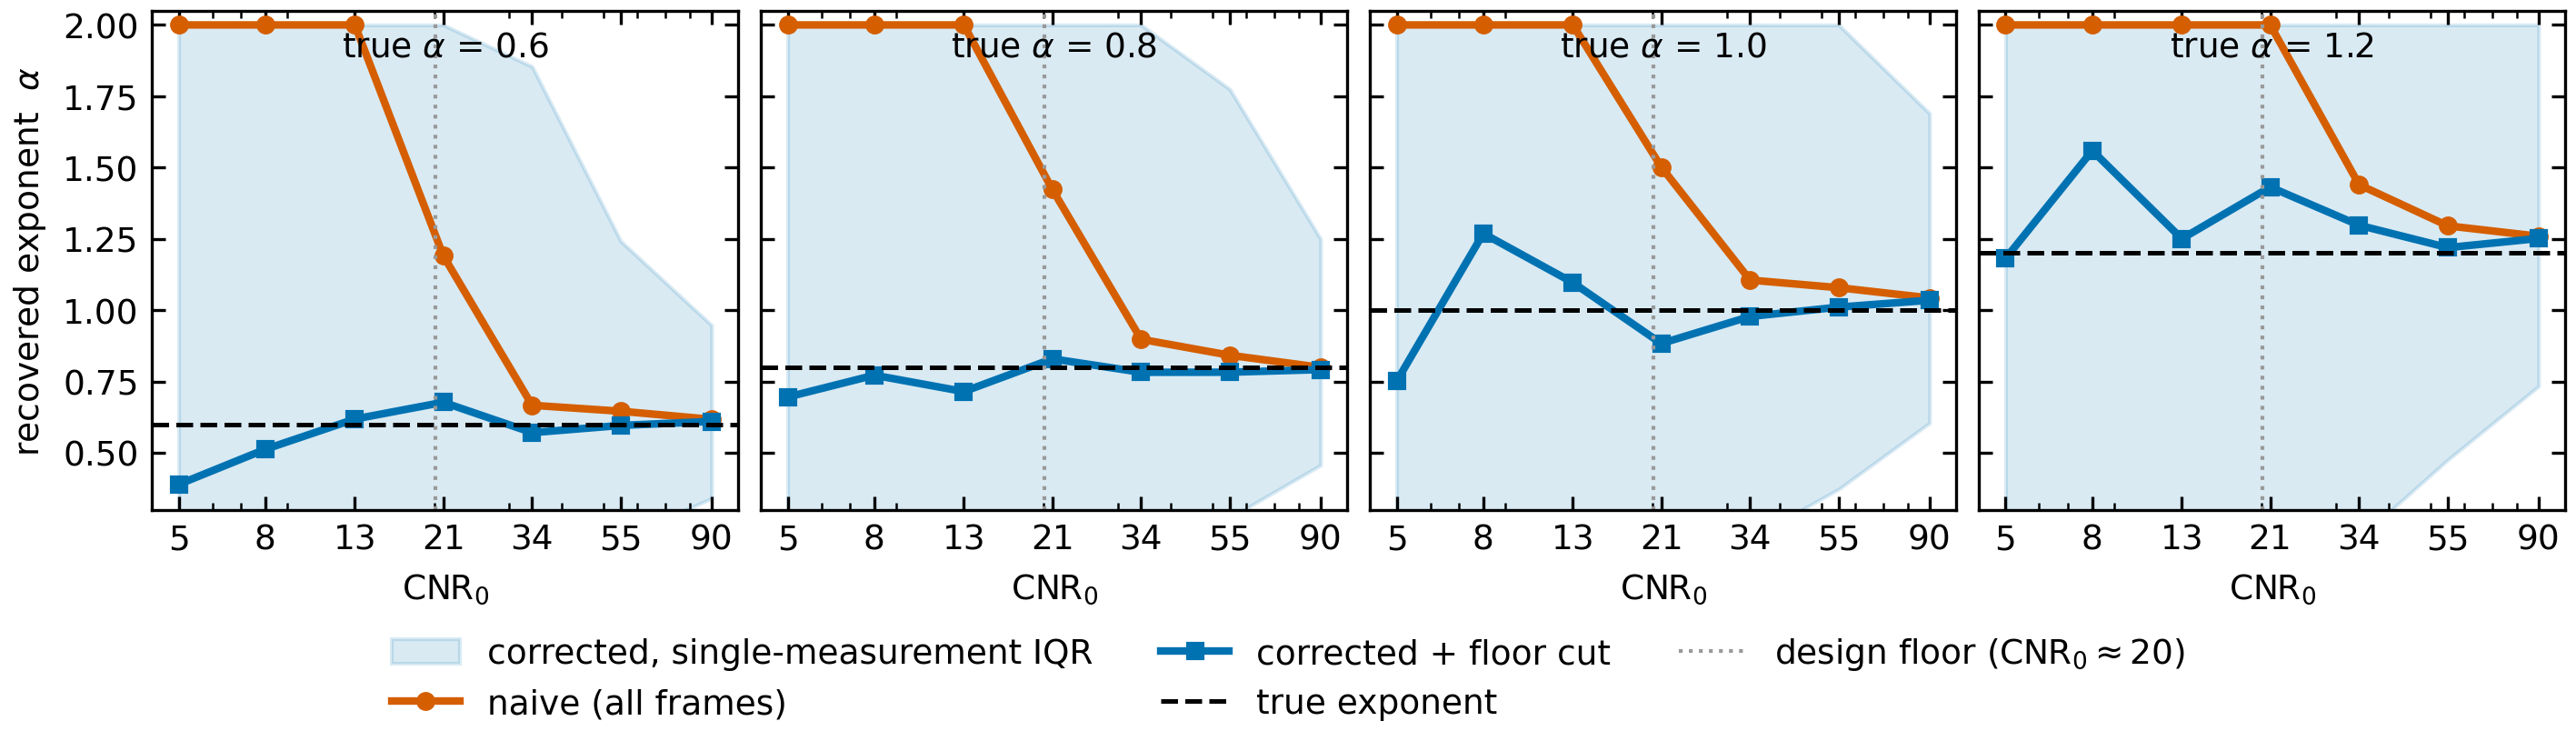

Here is the Python script that generated this plot:
"""Does the folded-normal correction de-bias the anomalous exponent alpha?

The MSD curve of a disordered film grows as ``MSD(t) = 2 D t^alpha``; the
exponent ``alpha`` is the disorder signature the field reads off (``alpha < 1``
subdiffusive, the disordered-nanocrystal-solid case). The truncation bias does
not just inflate D -- because the per-frame contrast-to-noise falls as the
population decays, the late, low-CNR frames are lifted more than the early ones,
which tilts the MSD curve toward a steeper apparent exponent. So a naive fit
reads alpha too high (toward the ballistic alpha = 2), and the question is
whether the per-frame correction recovers the true alpha, not only D.

This is the clean single-population synthetic version of the result the
disordered-nanocrystal-solid bed shows on real model maps (naive alpha = 2.0
against a true alpha ~ 0.87). The bed is :class:`AnomalousExperiment`: a single
Gaussian (or other shape) population whose true variance follows
``sigma0^2 + 2 D t^alpha``, with single-exponential decay and white noise.

Design. Each exponent is compared at a *matched diffusion length over the
window*: D is chosen per alpha so the end-point MSD ``2 D t_max^alpha`` is the
same (here ``MSD_END = 0.12 sigma0^2``, i.e. ``L_D / FWHM_0 ~ 0.15``, the
nanocrystal-solid regime), so only the curve's shape -- the exponent -- differs
between panels, not the amount of spreading. ``alpha = 1`` lands exactly on the
project's canonical ``D = 0.02 sigma0^2/tau`` case. Because the simulated peak
tracks decay only (the project's CNR convention), the per-frame CNR is
``cnr0 * exp(-t/tau)`` for every alpha and D, so the noise is identical across
panels and the comparison is fair.

Two analyses per operating point:

* **naive** -- the field-standard fit: raw fitted variances, all frames, power
  law ``2 D t^alpha``.
* **corrected** -- folded-normal subtraction of the calibrated per-frame
  ``var_bias(CNR)``, then the same power-law fit over only the frames above the
  per-profile CNR floor (the design rule: keep ``cnr0 * exp(-t/tau) >~ 1``,
  i.e. ``cnr0 >~ exp(t_max/tau) ~ 20`` for ``t_max = 3 tau``).

The calibration is D-free (built at D = 0, so it is also alpha-free) and
geometry-matched to the bed; it is cached to ``output/`` after the first build.

Run from the repository root::

    .venv/Scripts/python.exe scripts/subdiffusive_alpha.py [profile_model] [--quick]

Set ``WEIGHTING_WALL_WORKERS=0`` to use all cores for the Monte Carlo.
Outputs ``output/subdiffusive_alpha[_<model>].{png,txt}``.
"""
from __future__ import annotations

import argparse
import os
import sys
from dataclasses import dataclass
from pathlib import Path

import numpy as np

sys.path.insert(0, os.path.join(os.path.dirname(__file__), "..", "..", "src"))
sys.path.insert(0, os.path.join(os.path.dirname(__file__), "..", ".."))

from scipy.optimize import curve_fit  # noqa: E402

from weighting_wall import AnomalousExperiment, calibrate_d_free  # noqa: E402
from weighting_wall.models import MODELS  # noqa: E402
from weighting_wall.montecarlo import run_ensemble  # noqa: E402
from weighting_wall.truncation import TruncationModel  # noqa: E402
from weighting_wall.weights import corrected_variance  # noqa: E402

OUTPUT = Path(__file__).resolve().parents[1] / "output"
OUTPUT.mkdir(exist_ok=True)

# Spain CVD (Okabe-Ito) semantic pairing: blue = corrected (tracks truth),
# red = naive (biased); truth is drawn in black. See plot_style.md.
CORR_BLUE = "#0072B2"
NAIVE_RED = "#D55E00"
TRUTH_BLACK = "#000000"
FLOOR_GREY = "#999999"
INCH = 1 / 2.54
FONT = 9

# True exponents: subdiffusive (the disorder case), Fickian control, mild
# superdiffusive (the Saha bed spans both directions).
ALPHA_TRUE = (0.6, 0.8, 1.0, 1.2)
MSD_END = 0.12               # matched end-point MSD (sigma0^2); L_D/FWHM_0 ~ 0.15
CNR0_EVAL = (5.0, 8.0, 13.0, 21.0, 34.0, 55.0, 90.0)
FLOOR_CNR = 1.0              # per-profile working floor (nc_solid bed)

# D-free calibration grid (geometry-matched; built once, cached).
CAL_CNR0 = np.geomspace(2.0, 100.0, 60)
N_RUNS_CAL = 1500
N_RUNS_EVAL = 2000
EVAL_SEED = 20000            # independent of the calibration seed (invariant)


def d_for_alpha(alpha: float, t_max: float) -> float:
    """D that fixes the end-point MSD at ``MSD_END`` for this exponent.

    ``2 D t_max^alpha = MSD_END`` holds the diffusion length over the window
    constant across exponents, so the panels differ only in curve shape.
    """
    return MSD_END / (2.0 * t_max ** alpha)


def fit_msd_powerlaw(t: np.ndarray, var: np.ndarray,
                     mask: np.ndarray | None = None) -> tuple[float, float]:
    """Field-standard ``MSD = 2 D t^alpha`` fit; returns ``(D, alpha)``.

    MSD uses the fitted t=0 width (``msd = var - var[0]``, the project
    invariant). The fit runs over ``t > 0`` with NaN frames dropped; ``mask``
    (frames above the CNR floor) implements the discard-sub-floor-frames rule.
    """
    msd = var - var[0]
    keep = (t > 0) & np.isfinite(msd)
    if mask is not None:
        keep = keep & mask
    if keep.sum() < 3:
        return np.nan, np.nan
    try:
        popt, _ = curve_fit(
            lambda tt, d, a: 2.0 * d * tt ** a, t[keep], msd[keep],
            p0=[max(msd[keep][-1] / (2.0 * t[keep][-1]), 1e-6), 1.0],
            bounds=([0.0, 0.2], [np.inf, 2.0]), maxfev=20000)
        return float(popt[0]), float(popt[1])
    except (RuntimeError, ValueError):
        return np.nan, np.nan


def build_or_load_calibration(model, geometry: dict, cal_cnr0: np.ndarray,
                              n_runs_cal: int, path: Path) -> TruncationModel:
    """D-free, geometry-matched 1-D calibration; cached after the first build.

    The lookup is built at D = 0, so it is keyed on per-frame CNR alone and is
    independent of both the application's D and its anomalous exponent.
    """
    if path.exists():
        d = np.load(path)
        return TruncationModel(cnr_grid=d["cnr_grid"], p_grid=d["p_grid"],
                               relvar_grid=d["relvar_grid"],
                               varbias_grid=d["varbias_grid"])
    trunc = calibrate_d_free(cal_cnr0, n_runs=n_runs_cal, model=model,
                             **geometry)
    np.savez(path, cnr_grid=trunc.cnr_grid, p_grid=trunc.p_grid,
             relvar_grid=trunc.relvar_grid, varbias_grid=trunc.varbias_grid)
    return trunc


@dataclass
class CellSamples:
    """Recovered exponents at one (alpha_true, cnr0) point.

    The bias is read from the *mean trajectory* E[MSD(t)] over realisations:
    the correction removes the systematic per-frame bias, so the mean corrected
    trajectory has the true shape and its fitted exponent is the de-biased
    estimate (this is the nc_solid bed's convention). Fitting the exponent per
    realisation and averaging instead would fold in the power-law fit's own
    per-measurement skew -- at this small diffusion length the single-shot
    exponent is broad and bound-clipped, so its mean is pulled high even with no
    truncation bias. That per-measurement spread is reported separately, as the
    precision band, not as the bias.
    """

    alpha_true: float
    cnr0: float
    frames_kept: float          # frames surviving the floor cut (deterministic in CNR)
    a_naive_traj: float         # exponent from the mean raw trajectory, all frames
    a_corr_traj: float          # exponent from the mean corrected trajectory + cut
    d_naive_traj: float         # D / D_true from the mean raw trajectory
    d_corr_traj: float          # D / D_true from the mean corrected trajectory
    a_corr_samples: np.ndarray  # per-realisation corrected exponent (precision band)


def recover_alpha(alpha_true: float, cnr0: float, model,
                  trunc: TruncationModel, geometry: dict,
                  n_runs: int, seed: int, floor: float) -> CellSamples:
    """Recover the exponent at one operating point, naive vs corrected.

    Returns the mean-trajectory exponents (the bias estimate) plus the
    per-realisation corrected exponents (the precision picture).
    """
    exp = AnomalousExperiment(D=d_for_alpha(alpha_true, geometry["t_max"]),
                              alpha=alpha_true, **geometry)
    ens = run_ensemble(exp, cnr0, n_runs=n_runs, seed=seed, model=model)
    work = ens.cnr_frame >= floor
    t = exp.times

    corrected = np.array([
        corrected_variance("folded_normal", ens.variance[r], ens.cnr_frame, trunc)
        for r in range(ens.n_runs)])

    # Bias: fit the mean trajectory (naive over all frames, corrected over the
    # frames above the per-profile CNR floor).
    dn, a_naive_traj = fit_msd_powerlaw(t, np.nanmean(ens.variance, axis=0))
    dc, a_corr_traj = fit_msd_powerlaw(t, np.nanmean(corrected, axis=0), mask=work)

    # Precision: the corrected exponent a single measurement would report.
    a_corr_samples = []
    for r in range(ens.n_runs):
        _, ac = fit_msd_powerlaw(t, corrected[r], mask=work)
        if np.isfinite(ac):
            a_corr_samples.append(ac)

    return CellSamples(
        alpha_true=alpha_true, cnr0=cnr0, frames_kept=float(work.sum()),
        a_naive_traj=a_naive_traj, a_corr_traj=a_corr_traj,
        d_naive_traj=dn / exp.D, d_corr_traj=dc / exp.D,
        a_corr_samples=np.array(a_corr_samples))


def run_sweep(model, trunc: TruncationModel, geometry: dict,
              cnr0_grid, n_runs: int, floor: float) -> list[CellSamples]:
    cells = []
    for ai, alpha in enumerate(ALPHA_TRUE):
        for ci, cnr0 in enumerate(cnr0_grid):
            seed = EVAL_SEED + 1000 * ai + ci
            cells.append(recover_alpha(alpha, float(cnr0), model, trunc,
                                       geometry, n_runs, seed, floor))
    return cells


def _summary(a: np.ndarray) -> tuple[float, float, float, float]:
    """(mean, median, 25th, 75th) of a sample, NaN-safe for an empty sample."""
    if a.size == 0:
        return np.nan, np.nan, np.nan, np.nan
    return (float(np.mean(a)), float(np.median(a)),
            float(np.percentile(a, 25)), float(np.percentile(a, 75)))


def write_report(cells: list[CellSamples], model_name: str, n_frames: int,
                 n_runs: int, t_max: float, floor: float, design_floor: float,
                 path: Path) -> None:
    """Table per exponent plus the headline figure of merit.

    The figure of merit mirrors the project's metric (lower residual bias in
    the working regime is better): the mean absolute exponent error
    ``|alpha_recovered - alpha_true|`` over the operating points at or above the
    design floor, naive against corrected.
    """
    by_alpha = {a: [c for c in cells if c.alpha_true == a] for a in ALPHA_TRUE}
    lines = [
        "=" * 78,
        f"Subdiffusive-alpha recovery -- folded-normal, {model_name} fit",
        "=" * 78,
        f"bed: AnomalousExperiment, MSD = 2 D t^alpha, matched end-point "
        f"MSD = {MSD_END} sigma0^2 (L_D/FWHM_0 ~ 0.15)",
        f"per-frame CNR = cnr0 * exp(-t/tau); floor cut at CNR >= {floor}; "
        f"design floor cnr0 >= exp(t_max/tau) = {design_floor:.1f}",
        f"{n_runs} runs/cell; bias = exponent of the mean trajectory; "
        "1-shot = per-realisation corrected exponent (precision)",
        "",
    ]
    for alpha, cells_a in by_alpha.items():
        lines.append("-" * 78)
        lines.append(f"=== true alpha = {alpha:.2f}   (D = "
                     f"{d_for_alpha(alpha, t_max):.4g} sigma0^2/tau^alpha) ===")
        lines.append("  cnr0 | frames | a naive | a corr | a corr 1-shot "
                     "med[IQR] | D corr/D")
        for c in cells_a:
            _, med, lo, hi = _summary(c.a_corr_samples)
            lines.append(
                f"  {c.cnr0:5.0f} | {c.frames_kept:4.0f}/{n_frames} | "
                f"{c.a_naive_traj:6.2f}  | {c.a_corr_traj:6.2f} | "
                f"{med:5.2f} [{lo:4.2f},{hi:4.2f}]      | {c.d_corr_traj:7.2f}")
        lines.append("")

    # Figure of merit: mean-trajectory exponent error over the working regime
    # (cnr0 >= design floor), naive against corrected.
    lines.append("=" * 78)
    lines.append(f"Mean |exponent(mean trajectory) - alpha_true| over cnr0 >= "
                 f"{design_floor:.0f} (the design floor):")
    lines.append("  true alpha | naive | corrected")
    for alpha, cells_a in by_alpha.items():
        work_cells = [c for c in cells_a if c.cnr0 >= design_floor]
        err_naive = np.nanmean([abs(c.a_naive_traj - alpha) for c in work_cells])
        err_corr = np.nanmean([abs(c.a_corr_traj - alpha) for c in work_cells])
        lines.append(f"  {alpha:9.2f}  | {err_naive:5.3f} | {err_corr:5.3f}")
    report = "\n".join(lines)
    print(report)
    path.write_text(report)


def make_figure(cells: list[CellSamples], model_name: str,
                design_floor: float, path: Path) -> None:
    """Recovered alpha vs CNR0, one panel per true exponent (small multiples).

    Mean recovered alpha is the bias line; the shaded band is the inter-quartile
    spread (per-measurement precision, which widens as the contrast falls). The
    truth line and the design-floor marker frame each panel.

    matplotlib is imported here, not at module top, so the Monte Carlo's spawned
    worker processes (which re-import this script on Windows) do not pay the
    pyplot import cost on every spawn.
    """
    import matplotlib
    matplotlib.use("Agg")
    import matplotlib.pyplot as plt
    from matplotlib.ticker import NullFormatter, ScalarFormatter

    n = len(ALPHA_TRUE)
    cnr0_ticks = sorted({c.cnr0 for c in cells})
    fig, axes = plt.subplots(1, n, layout="constrained", sharey=True,
                             figsize=(6.0 * n * INCH, 7.0 * INCH))
    for ax, alpha in zip(axes, ALPHA_TRUE):
        cells_a = [c for c in cells if c.alpha_true == alpha]
        cnr0 = np.array([c.cnr0 for c in cells_a])
        # Precision band: the inter-quartile spread of the corrected exponent a
        # single measurement would report (wide at small diffusion length).
        band = np.array([_summary(c.a_corr_samples)[2:] for c in cells_a])
        ax.fill_between(cnr0, band[:, 0], band[:, 1], color=CORR_BLUE, alpha=0.15,
                        label="corrected, single-measurement IQR")
        # Bias lines: the exponent of the mean trajectory.
        ax.plot(cnr0, [c.a_naive_traj for c in cells_a], "o-", color=NAIVE_RED,
                lw=2, ms=4, label="naive (all frames)")
        ax.plot(cnr0, [c.a_corr_traj for c in cells_a], "s-", color=CORR_BLUE,
                lw=2, ms=4, label="corrected + floor cut")
        ax.axhline(alpha, color=TRUTH_BLACK, lw=1.2, ls="--", label="true exponent")
        ax.axvline(design_floor, color=FLOOR_GREY, lw=1.0, ls=":",
                   label=r"design floor (CNR$_0 \approx 20$)")
        ax.set_xscale("log")
        ax.set_xticks(cnr0_ticks)
        ax.xaxis.set_major_formatter(ScalarFormatter())
        ax.xaxis.set_minor_formatter(NullFormatter())
        ax.tick_params(axis="both", which="both", direction="in",
                       top=True, right=True, labelsize=FONT)
        ax.set_ylim(0.3, 2.05)
        ax.set_xlabel(r"CNR$_0$", fontsize=FONT)
        ax.text(0.5, 0.96, rf"true $\alpha$ = {alpha:.1f}", ha="center",
                va="top", fontsize=FONT, transform=ax.transAxes)
    axes[0].set_ylabel(r"recovered exponent  $\alpha$", fontsize=FONT)
    handles, labels = axes[0].get_legend_handles_labels()
    fig.legend(handles, labels, frameon=False, fontsize=FONT,
               loc="outside lower center", ncol=3)
    fig.patch.set_facecolor("w")
    fig.patch.set_alpha(1)
    fig.savefig(path, dpi=300)
    plt.close(fig)
    print(f"\nSaved figure: {path.name}")


def main() -> None:
    parser = argparse.ArgumentParser(description=__doc__.splitlines()[0])
    parser.add_argument("model", nargs="?", default="gaussian",
                        choices=("gaussian", "voigt", "generalized_gaussian"),
                        help="profile model (default gaussian)")
    parser.add_argument("--quick", action="store_true",
                        help="small budget for a science sanity check")
    parser.add_argument("--floor", type=float, default=FLOOR_CNR,
                        help=f"per-frame CNR floor cut (default {FLOOR_CNR}); "
                             "the calibration is unaffected, so floor variants "
                             "reuse the cached calibration")
    args = parser.parse_args()

    model = MODELS[args.model]()
    geometry = dict(sigma0=1.0, tau=1.0, half_window=6.0, n_pixels=241,
                    n_frames=12, t_max=3.0, amplitude0=1.0)
    design_floor = float(np.exp(geometry["t_max"] / geometry["tau"]))

    suffix = "" if args.model == "gaussian" else f"_{args.model}"
    cal_cnr0, n_runs_cal = CAL_CNR0, N_RUNS_CAL
    cnr0_grid, n_runs = CNR0_EVAL, N_RUNS_EVAL
    cal_tag = ""
    if args.quick:
        cal_cnr0, n_runs_cal = np.geomspace(2.0, 100.0, 18), 300
        cnr0_grid, n_runs = (8.0, 21.0, 55.0), 300
        cal_tag = "_quick"
    # The calibration is floor-independent, so it is shared across floor variants;
    # only the reports/figures carry a floor tag when the floor is non-default.
    floor_tag = "" if args.floor == FLOOR_CNR else f"_floor{args.floor:g}"
    cal_path = OUTPUT / f"calibration_subdiffusive{suffix}{cal_tag}.npz"
    txt_path = OUTPUT / f"subdiffusive_alpha{suffix}{floor_tag}.txt"
    png_path = OUTPUT / f"subdiffusive_alpha{suffix}{floor_tag}.png"

    print(f"Building/loading D-free calibration ({args.model}, "
          f"{len(cal_cnr0)} CNR0 x {n_runs_cal} runs) ...")
    trunc = build_or_load_calibration(model, geometry, cal_cnr0, n_runs_cal,
                                      cal_path)

    print(f"Sweeping {len(ALPHA_TRUE)} exponents x {len(cnr0_grid)} CNR0 "
          f"x {n_runs} runs (floor CNR >= {args.floor}) ...")
    cells = run_sweep(model, trunc, geometry, cnr0_grid, n_runs, args.floor)

    write_report(cells, args.model, geometry["n_frames"], n_runs,
                 geometry["t_max"], args.floor, design_floor, txt_path)
    make_figure(cells, args.model, design_floor, png_path)


if __name__ == "__main__":
    main()
